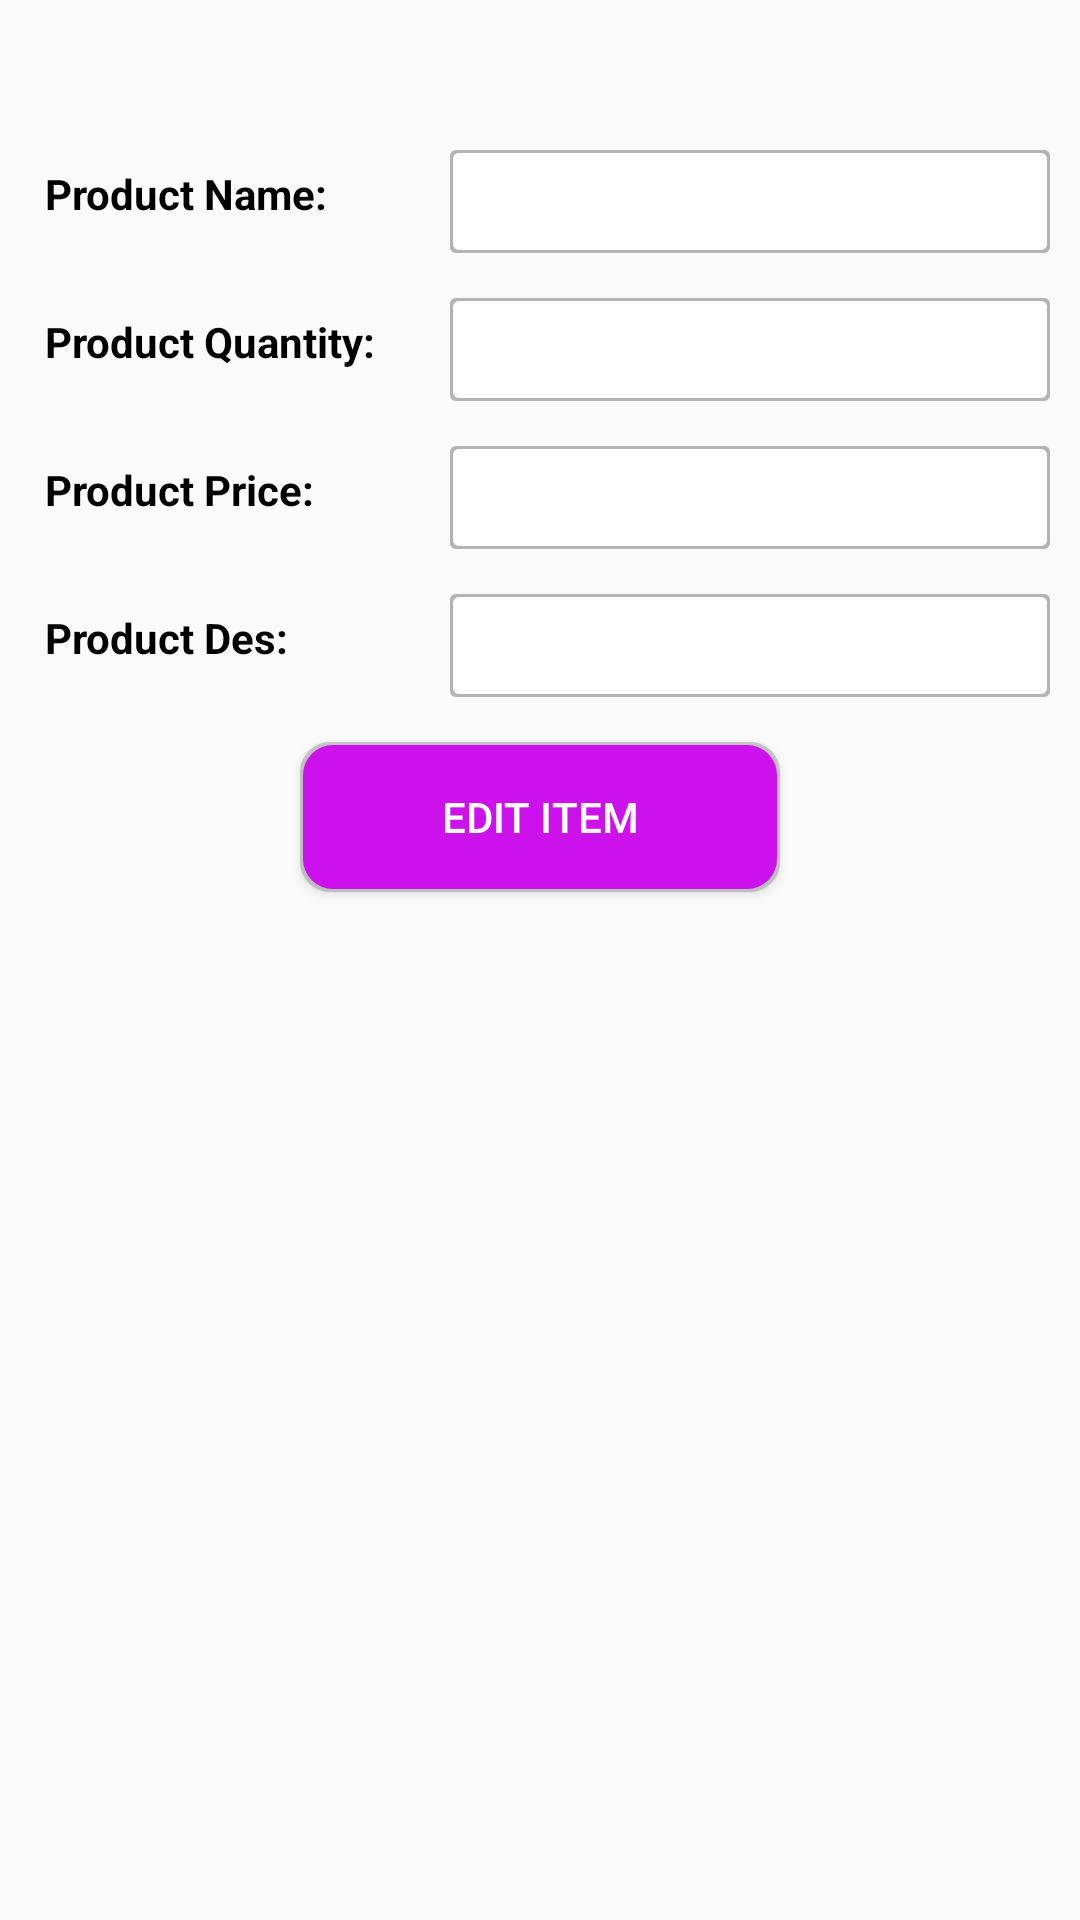

Reconstruct the res/layout file that produces this screen, plus the resources it refers to.
<!-- AndroidManifest.xml: application theme AppTheme -->
<!-- res/layout/fragment_item_edit.xml -->
<?xml version="1.0" encoding="utf-8"?>
<androidx.constraintlayout.widget.ConstraintLayout xmlns:android="http://schemas.android.com/apk/res/android"
    xmlns:app="http://schemas.android.com/apk/res-auto"
    xmlns:tools="http://schemas.android.com/tools"
    android:layout_width="match_parent"
    android:layout_height="match_parent"
    tools:context=".controller.fragments.ItemDetailFragment">

    <TextView
        android:id="@+id/txt_view1"
        android:layout_width="140dp"
        android:layout_height="wrap_content"
        android:layout_marginStart="10dp"
        android:layout_marginTop="50dp"
        android:gravity="start"
        android:padding="5dp"
        android:text="@string/product_name"
        android:textColor="@android:color/black"
        android:textStyle="bold"
        app:layout_constraintStart_toStartOf="parent"
        app:layout_constraintTop_toTopOf="parent" />

    <com.google.android.material.textfield.TextInputLayout
        android:id="@+id/productNameLayout"
        android:layout_width="0dp"
        android:layout_height="wrap_content"
        android:layout_marginEnd="10dp"
        android:background="@drawable/login_custom_background"
        android:theme="@style/editTextLogin"
        app:hintEnabled="false"
        app:layout_constraintEnd_toEndOf="parent"
        app:layout_constraintStart_toEndOf="@id/txt_view1"
        app:layout_constraintTop_toTopOf="@id/txt_view1">

        <EditText
            android:id="@+id/prodctName"
            android:layout_width="match_parent"
            android:layout_height="wrap_content"
            android:autofillHints=""
            android:background="@drawable/login_custom_background"
            android:inputType="textMultiLine"
            android:padding="5dp"
            tools:ignore="LabelFor" />

    </com.google.android.material.textfield.TextInputLayout>

    <TextView
        android:id="@+id/txt_view2"
        android:layout_width="0dp"
        android:layout_height="wrap_content"
        android:layout_marginTop="15dp"
        android:gravity="start"
        android:padding="5dp"
        android:text="@string/product_quantity"
        android:textColor="@android:color/black"
        android:textStyle="bold"
        app:layout_constraintEnd_toEndOf="@id/txt_view1"
        app:layout_constraintStart_toStartOf="@id/txt_view1"
        app:layout_constraintTop_toBottomOf="@id/productNameLayout" />

    <com.google.android.material.textfield.TextInputLayout
        android:id="@+id/productQuantityLayout"
        android:layout_width="0dp"
        android:layout_height="wrap_content"
        android:background="@drawable/login_custom_background"
        android:theme="@style/editTextLogin"
        app:hintEnabled="false"
        app:layout_constraintEnd_toEndOf="@+id/productNameLayout"
        app:layout_constraintStart_toStartOf="@id/productNameLayout"
        app:layout_constraintTop_toTopOf="@+id/txt_view2">

        <EditText
            android:id="@+id/prodctQuantity"
            android:layout_width="match_parent"
            android:layout_height="wrap_content"
            android:autofillHints=""
            android:background="@drawable/login_custom_background"
            android:inputType="textMultiLine|number"
            android:padding="5dp"
            tools:ignore="LabelFor" />

    </com.google.android.material.textfield.TextInputLayout>

    <TextView
        android:id="@+id/txt_view3"
        android:layout_width="0dp"
        android:layout_height="wrap_content"
        android:layout_marginTop="15dp"
        android:gravity="start"
        android:padding="5dp"
        android:text="@string/product_price"
        android:textColor="@android:color/black"
        android:textStyle="bold"
        app:layout_constraintEnd_toEndOf="@id/txt_view2"
        app:layout_constraintStart_toStartOf="@id/txt_view2"
        app:layout_constraintTop_toBottomOf="@id/productQuantityLayout" />

    <com.google.android.material.textfield.TextInputLayout
        android:id="@+id/productPriceLayout"
        android:layout_width="0dp"
        android:layout_height="wrap_content"
        android:background="@drawable/login_custom_background"
        android:theme="@style/editTextLogin"
        app:hintEnabled="false"
        app:layout_constraintEnd_toEndOf="@+id/productQuantityLayout"
        app:layout_constraintStart_toStartOf="@id/productQuantityLayout"
        app:layout_constraintTop_toTopOf="@+id/txt_view3">

        <EditText
            android:id="@+id/prodctPrice"
            android:layout_width="match_parent"
            android:layout_height="wrap_content"
            android:autofillHints=""
            android:background="@drawable/login_custom_background"
            android:inputType="textMultiLine|number"
            android:padding="5dp"
            tools:ignore="LabelFor" />
    </com.google.android.material.textfield.TextInputLayout>

    <TextView
        android:id="@+id/txt_view4"
        android:layout_width="0dp"
        android:layout_height="wrap_content"
        android:layout_marginTop="15dp"
        android:gravity="start"
        android:padding="5dp"
        android:text="@string/product_des"
        android:textColor="@android:color/black"
        android:textStyle="bold"
        app:layout_constraintEnd_toEndOf="@id/txt_view3"
        app:layout_constraintStart_toStartOf="@id/txt_view3"
        app:layout_constraintTop_toBottomOf="@id/productPriceLayout" />

    <com.google.android.material.textfield.TextInputLayout
        android:id="@+id/productDesLayout"
        android:layout_width="0dp"
        android:layout_height="wrap_content"
        android:background="@drawable/login_custom_background"
        android:theme="@style/editTextLogin"
        app:hintEnabled="false"
        app:layout_constraintEnd_toEndOf="@+id/productPriceLayout"
        app:layout_constraintStart_toStartOf="@id/productPriceLayout"
        app:layout_constraintTop_toTopOf="@+id/txt_view4">

        <EditText
            android:id="@+id/prodctDes"
            android:layout_width="match_parent"
            android:layout_height="wrap_content"
            android:autofillHints=""
            android:background="@drawable/login_custom_background"
            android:inputType="textMultiLine|text"
            android:padding="5dp"
            tools:ignore="LabelFor" />
    </com.google.android.material.textfield.TextInputLayout>

    <Button
        android:id="@+id/btnEditItem"
        android:layout_width="160dp"
        android:layout_height="50dp"
        android:layout_marginTop="15dp"
        android:layout_marginBottom="5dp"
        android:background="@drawable/register_custom_btn_background"
        android:gravity="center"
        android:text="@string/edit_item"
        android:textColor="@android:color/white"
        app:layout_constraintEnd_toEndOf="parent"
        app:layout_constraintStart_toStartOf="parent"
        app:layout_constraintTop_toBottomOf="@id/productDesLayout"
        app:layout_constraintVertical_bias="0.467" />

</androidx.constraintlayout.widget.ConstraintLayout>
<!-- resources referenced by this layout -->
<resources>
  <!-- drawable login_custom_background (drawable) -->
  <?xml version="1.0" encoding="utf-8"?>
  <layer-list xmlns:android="http://schemas.android.com/apk/res/android">
      <item>
          <shape android:shape="rectangle">
              <solid android:color="#90A3A3A3" />
              <corners android:radius="2dp" />
          </shape>
      </item>
      <item
          android:bottom="1dp"
          android:left="1dp"
          android:right="1dp"
          android:top="1dp">
  
          <shape android:shape="rectangle">
              <solid android:color="@android:color/white" />
              <corners android:radius="2dp" />
          </shape>
      </item>
  </layer-list>
  <!-- drawable register_custom_btn_background (drawable) -->
  <?xml version="1.0" encoding="utf-8"?>
  <layer-list xmlns:android="http://schemas.android.com/apk/res/android">
      <item>
          <shape android:shape="rectangle">
              <solid android:color="#90A3A3A3" />
              <corners android:radius="10dp" />
          </shape>
      </item>
      <item
          android:bottom="1dp"
          android:left="1dp"
          android:right="1dp"
          android:top="1dp">
  
          <shape android:shape="rectangle">
              <solid android:color="@color/colorPrimaryDark" />
              <corners android:radius="10dp" />
          </shape>
      </item>
  </layer-list>
  <string name="edit_item">Edit Item</string>
  <string name="product_des">Product Des:</string>
  <string name="product_name">Product Name:</string>
  <string name="product_price">Product Price:</string>
  <string name="product_quantity">Product Quantity:</string>
  <style name="editTextLogin" parent="Theme.AppCompat.Light.NoActionBar">
          <item name="colorAccent">@color/colorPrimaryDark</item>
      </style>
  <style name="AppTheme" parent="@style/Theme.AppCompat.Light.NoActionBar">
          
          <item name="colorPrimary">#ccCD2EE8</item>
          <item name="colorPrimaryDark">#ccCD2EE8</item>
          <item name="colorAccent">#ccCD2EE8</item>
      </style>
  <color name="colorPrimaryDark">#CD11ED</color>
</resources>
